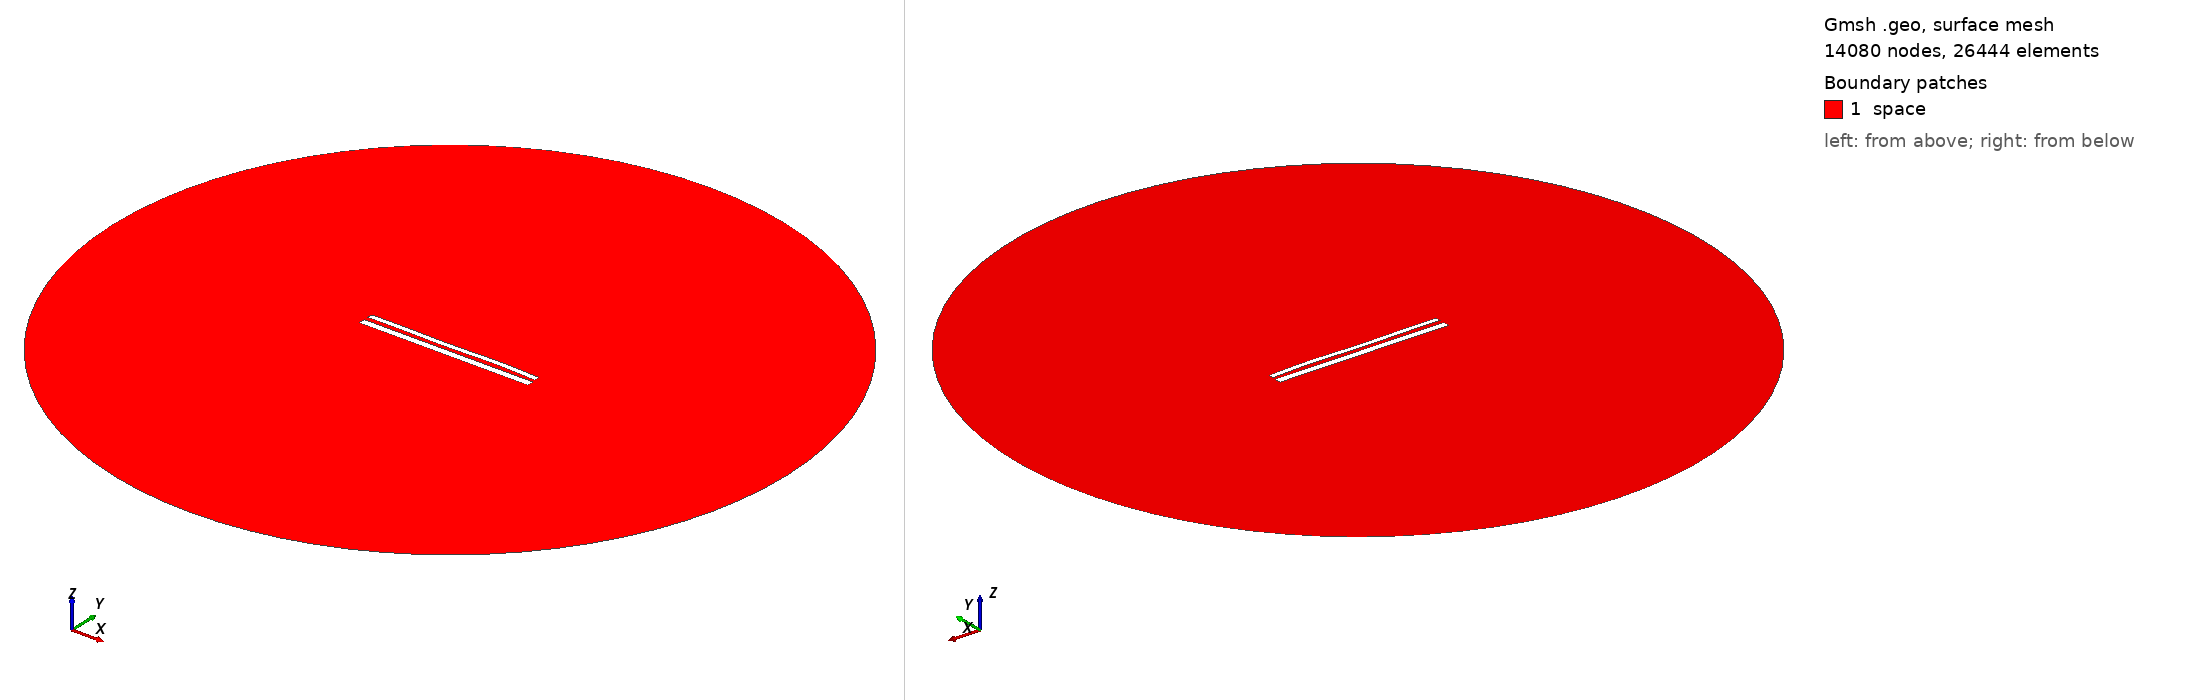

Gmsh geometry script, surface-meshed: 14080 nodes, 26444 surface elements. Boundary patches (legend numbers): 1 space. Left view from above one corner, right view from below the opposite corner. Legend entries are the model's physical surfaces. The drawing asked Gmsh for element sizes between 1% and 20% of the model's largest extent; the script's own settings can give other sizes.

=== 12055.geo (drawn) ===
//---------------------------------------
// Geometry kernel
//---------------------------------------

SetFactory("OpenCASCADE");



//---------------------------------------
// Parameters of the geometry
//---------------------------------------

// Overetch of the upper plate
overetch = 0.375;

// Distance between the plates
distance = 2.5;

// Discretization over the x axis (for the deformation)
nx = 50; 

// Length of the plate
L = 100 - overetch; 

// Number of modes
n = 4; 

// 1st mode coefficient
coeff(1) = -0.075;
beta(1) = 0.596864 * 3.1415926535 / L;

// 2nd mode coefficient
coeff(2) = 0.0;
beta(2) = 1.49418 * 3.1415926535 / L;

// 3rd mode coefficient
coeff(3) = -0.15;
beta(3) = 2.50025 * 3.1415926535 / L;

// 4th mode coefficient
coeff(4) = 0.15;
beta(4) = 3.49999 * 3.1415926535 / L;



//---------------------------------------
// Upper plate (deformed rectangle)
//---------------------------------------

// Coordiantes of the upper plate
xmin = -50;
xmax = 50 - overetch;

// Height of the upper plate
yheight = 4 - 2 * overetch;

// Indexes of the points
UpperID[] = {};
LowerID[] = {};
LeftID[] = {};
RightID[] = {};

// Point index
p = 1;

// Horizontal edges
For i In {1:nx}
    x = xmin + (i-1)*(xmax - xmin)/(nx-1);

    y_bottom = distance / 2 + overetch;
    For j In {1:n}
        C = (Cosh(beta(j)*L) + Cos(beta(j)*L)) / (Sinh(beta(j)*L) + Sin(beta(j)*L));
        y_bottom  = y_bottom + coeff(j) * (Cosh(beta(j)*(x+50)) - Cos(beta(j)*(x+50)) - C * (Sinh(beta(j)*(x+50)) - Sin(beta(j)*(x+50))));
    EndFor

    y_top = y_bottom + yheight;

    Point(p) = {x, y_top, 0, 1.0};
    UpperID[i] = p;
    p = p + 1;

    Point(p) = {x, y_bottom, 0, 1.0};
    LowerID[i] = p;
    p = p + 1;
EndFor

// Create point lists
UpperPts[] = {}; LowerPts[] = {};
For i In {1:nx}
  UpperPts[] += {UpperID[i]};
  LowerPts[] += {LowerID[i]};
EndFor

// Build splines
Spline(1) = {UpperPts[]};
Spline(2) = {LowerPts[]};
Line(3) = {LowerPts[nx-1], UpperPts[nx-1]};
Line(4) = {LowerPts[0], UpperPts[0]};

// Build the plane surface
Curve Loop(1) = {2, 3, -1, -4};
Plane Surface(1) = {1};



//---------------------------------------
// Lower plate (rectangle)
//---------------------------------------

// Vertices
Point(1001) = {-50, -1, 0, 1.0};
Point(1002) = { 50, -1, 0, 1.0};
Point(1003) = { 50,  -5, 0, 1.0};
Point(1004) = {-50,  -5, 0, 1.0};

// Edges
Line(5) = {1001, 1002};
Line(6) = {1002, 1003};
Line(7) = {1003, 1004};
Line(8) = {1004, 1001};

// Plane surface
Line Loop(2) = {5, 6, 7, 8};
Plane Surface(2) = {2}; 



//---------------------------------------
// Outer (fictious) boundary
//---------------------------------------

// Points
Point(1005) = {0, 0, 0};       // Center
Point(1006) = {200, 0, 0};     // Start point
Point(1007) = {0, 200, 0};     // 90 degrees
Point(1008) = {-200, 0, 0};    // 180 degrees
Point(1009) = {0, -200, 0};    // 270 degrees

// Circle arcs (each needs start, center, end)
Circle(9) = {1006, 1005, 1007};
Circle(10) = {1007, 1005, 1008};
Circle(11) = {1008, 1005, 1009};
Circle(12) = {1009, 1005, 1006};

// Plane surface for the entire domain
Curve Loop(3) = {9, 10, 11, 12};
Surface(3) = {3};

// Subtract the plates from the whole domain to obtain the actual domain where we want to solve the equations
BooleanDifference{ Surface{3}; Delete; }{ Surface{1}; Surface{2}; Delete; }




//---------------------------------------
// Transfinite Lines/Curves
//---------------------------------------

// Set the number of points on the boundaries
r = 7;

// Plates
Transfinite Curve {1, 2} = 50*r Using Progression 1;
Transfinite Curve {3, 4} = 2*r Using Progression 1;
Transfinite Line {5, 7} = 50*r Using Progression 1;
Transfinite Line {6, 8} = 2*r Using Progression 1;

// Outer boundary
Transfinite Line {9, 10, 11, 12} = 20 Using Progression 1;



//---------------------------------------
// Physical groups
//---------------------------------------                

// Physical curves (boundaries)
Physical Line("force_segment", 10) = {2};
Physical Line("upper_plate", 11) = {1, 3, 4};
Physical Line("lower_plate", 12) = {5, 6, 7, 8};
Physical Line("boundary", 20) = {9, 10, 11, 12};

// Physical Surfaces
Physical Surface("space", 30) = {3};



//---------------------------------------
// 6. Generate the Mesh
//---------------------------------------

// 2D mesh generation
Mesh 2;
